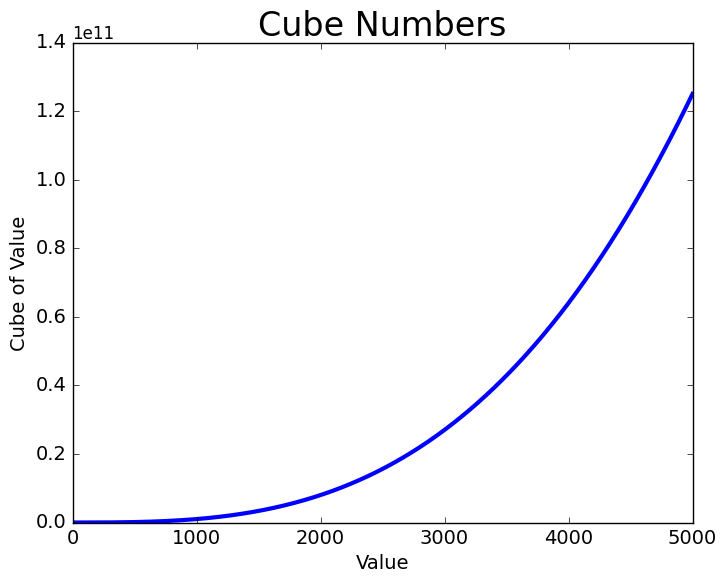

The script that saved this image:
import matplotlib.pyplot as plt

#input_values = [1, 2, 3, 4, 5]
#cube = [1, 8, 27, 64, 125]
input_values = range(1, 5001)
cube = [x**3 for x in input_values]

plt.style.use('classic')
fig, ax = plt.subplots()

# Set chart title and label axes.
ax.set_title("Cube Numbers", fontsize = 24)
ax.set_xlabel("Value", fontsize = 14)
ax.set_ylabel("Cube of Value", fontsize = 14)

ax.tick_params(axis='both', labelsize =14)

ax.plot(input_values, cube, linewidth=3)

plt.show()
